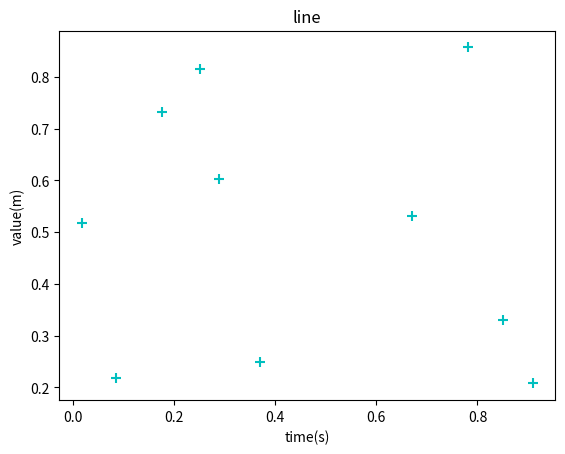

Generate this figure with matplotlib:
# coding:utf-8
# Copyright (C)
# Author: I
# Contact: [email redacted]
import matplotlib.pyplot as plt
import numpy as np

if __name__ == '__main__':
    x = np.random.rand(10)
    print(x)
    y = np.random.rand(10)
    plt.figure()
    p2 = plt.scatter(x,y,marker='+',color='c',label='2',s=50)
    plt.xlabel("time(s)")
    plt.ylabel("value(m)")
    plt.title("line")
    plt.show()
